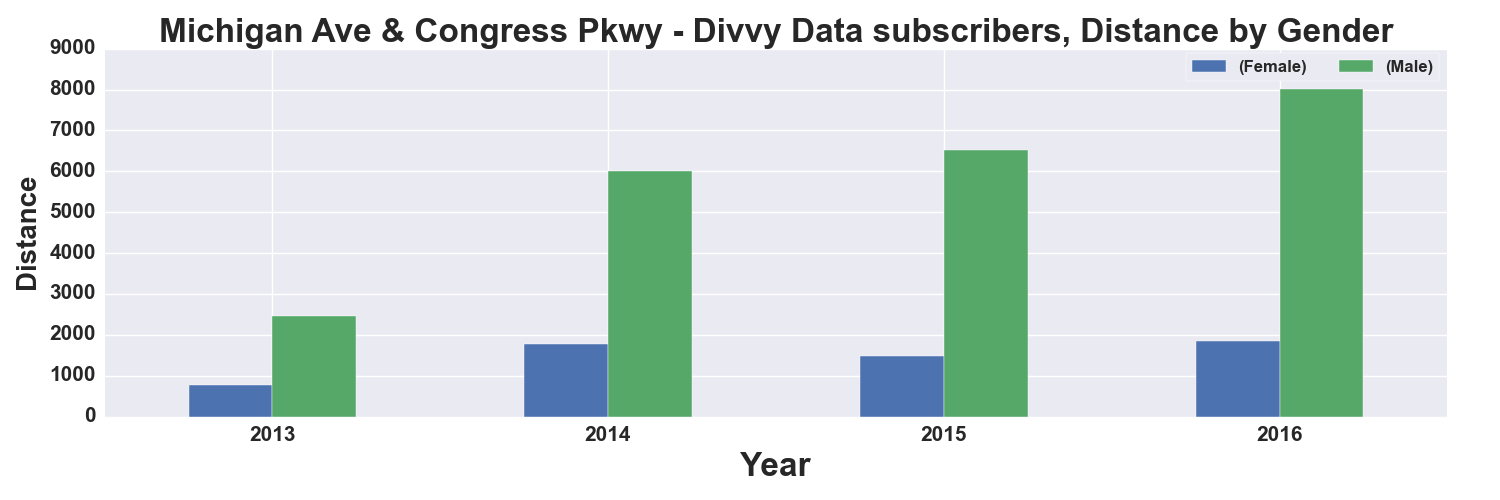

Data behind this chart, as committed beside it:
, START TIME YEAR, DISTANCE_Miles, DISTANCE_Miles
GENDER, , Female, Male
0, 2013, 778.0, 2450
1, 2014, 1773, 5997
2, 2015, 1473, 6511
3, 2016, 1844, 8012
